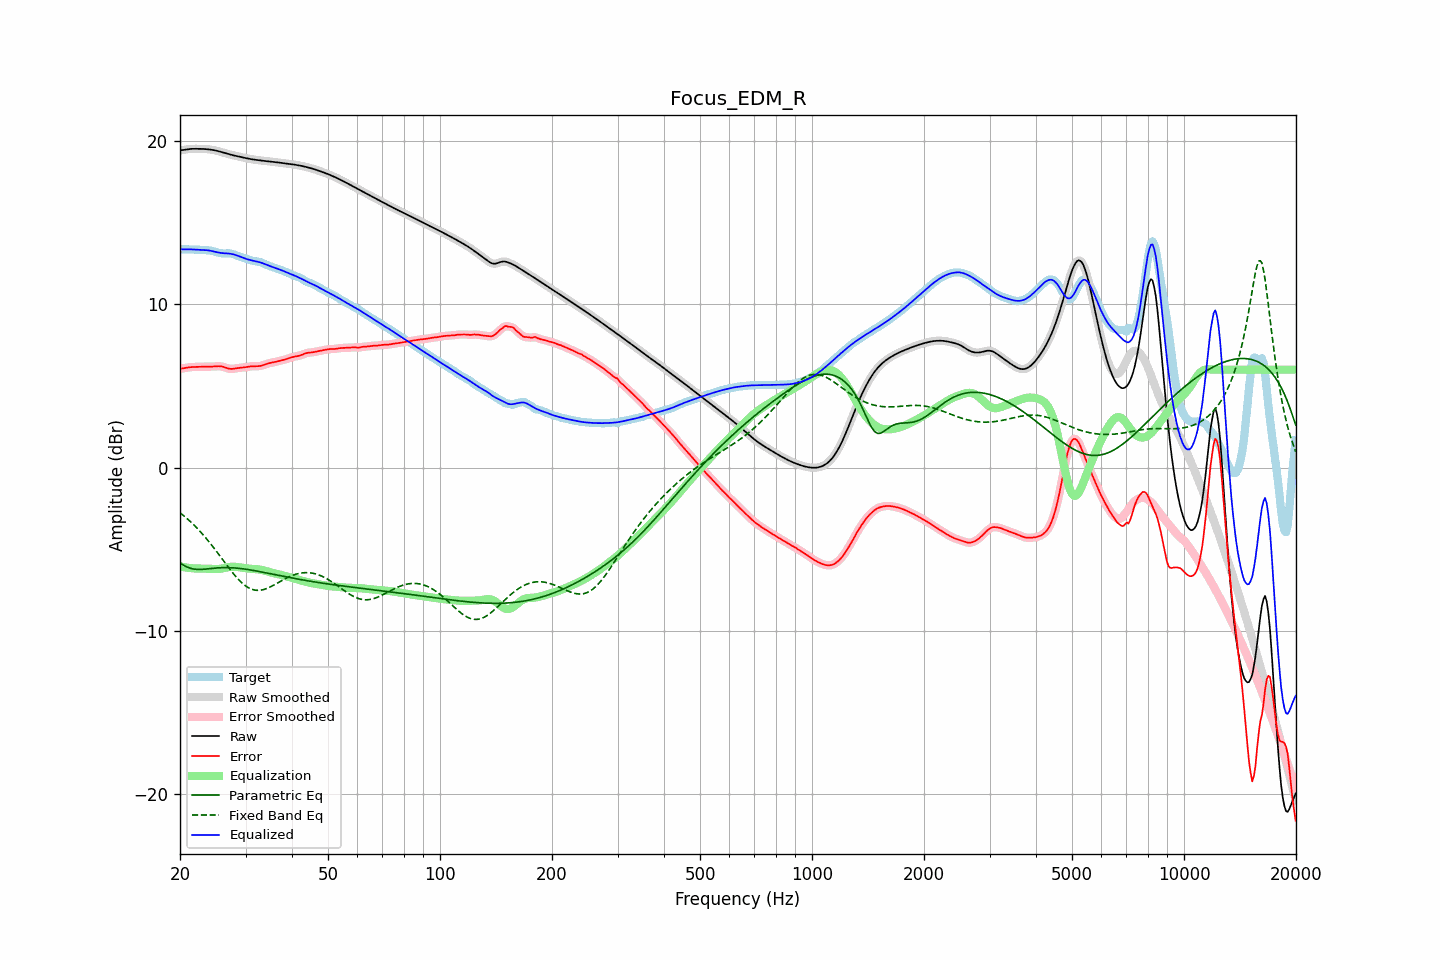

Data behind this chart, as committed beside it:
frequency, raw, error, smoothed, error_smoothed, equalization, parametric_eq, fixed_band_eq, equalized_raw, equalized_smoothed, target
20.00, 19.43, 6.05, 19.42, 6.05, -6.05, -5.82, -2.76, 13.38, 13.38, 13.37
20.20, 19.44, 6.06, 19.44, 6.07, -6.07, -5.89, -2.84, 13.37, 13.37, 13.37
20.40, 19.45, 6.08, 19.46, 6.08, -6.09, -5.96, -2.92, 13.37, 13.37, 13.37
20.61, 19.47, 6.10, 19.47, 6.10, -6.10, -6.01, -3.00, 13.37, 13.37, 13.37
20.81, 19.49, 6.12, 19.49, 6.12, -6.12, -6.06, -3.08, 13.37, 13.37, 13.37
21.02, 19.50, 6.14, 19.50, 6.14, -6.13, -6.10, -3.17, 13.37, 13.37, 13.37
21.23, 19.51, 6.15, 19.51, 6.15, -6.14, -6.14, -3.26, 13.37, 13.37, 13.36
21.44, 19.52, 6.16, 19.52, 6.16, -6.15, -6.17, -3.35, 13.37, 13.37, 13.36
21.66, 19.52, 6.16, 19.52, 6.16, -6.16, -6.20, -3.44, 13.36, 13.36, 13.36
21.87, 19.52, 6.17, 19.52, 6.17, -6.17, -6.21, -3.54, 13.36, 13.36, 13.36
22.09, 19.52, 6.17, 19.52, 6.17, -6.17, -6.22, -3.64, 13.35, 13.35, 13.35
22.31, 19.52, 6.17, 19.52, 6.17, -6.18, -6.23, -3.74, 13.35, 13.35, 13.35
22.54, 19.52, 6.18, 19.52, 6.18, -6.18, -6.23, -3.85, 13.34, 13.34, 13.34
22.76, 19.52, 6.18, 19.52, 6.18, -6.18, -6.23, -3.96, 13.34, 13.34, 13.34
22.99, 19.52, 6.18, 19.52, 6.18, -6.18, -6.23, -4.07, 13.34, 13.34, 13.33
23.22, 19.51, 6.19, 19.51, 6.18, -6.18, -6.22, -4.18, 13.33, 13.33, 13.33
23.45, 19.51, 6.19, 19.51, 6.19, -6.18, -6.21, -4.29, 13.32, 13.32, 13.32
23.69, 19.50, 6.19, 19.50, 6.19, -6.19, -6.20, -4.41, 13.31, 13.31, 13.31
23.92, 19.49, 6.19, 19.49, 6.19, -6.19, -6.19, -4.53, 13.30, 13.30, 13.30
24.16, 19.48, 6.19, 19.48, 6.19, -6.19, -6.18, -4.66, 13.28, 13.28, 13.29
24.40, 19.46, 6.19, 19.46, 6.19, -6.20, -6.17, -4.78, 13.26, 13.26, 13.27
24.65, 19.44, 6.20, 19.44, 6.20, -6.20, -6.16, -4.91, 13.24, 13.24, 13.25
24.89, 19.42, 6.20, 19.42, 6.20, -6.21, -6.15, -5.03, 13.22, 13.22, 13.22
25.14, 19.40, 6.21, 19.40, 6.21, -6.21, -6.14, -5.16, 13.19, 13.19, 13.19
25.39, 19.37, 6.22, 19.37, 6.21, -6.20, -6.13, -5.30, 13.17, 13.17, 13.16
25.65, 19.35, 6.21, 19.35, 6.21, -6.19, -6.13, -5.43, 13.15, 13.15, 13.14
25.91, 19.32, 6.19, 19.32, 6.19, -6.18, -6.12, -5.56, 13.14, 13.14, 13.12
26.16, 19.29, 6.17, 19.29, 6.17, -6.16, -6.12, -5.69, 13.13, 13.13, 13.12
26.43, 19.26, 6.14, 19.26, 6.14, -6.13, -6.12, -5.83, 13.12, 13.12, 13.12
26.69, 19.23, 6.11, 19.23, 6.11, -6.11, -6.12, -5.96, 13.12, 13.12, 13.12
26.96, 19.20, 6.08, 19.20, 6.08, -6.09, -6.12, -6.09, 13.11, 13.11, 13.13
27.23, 19.18, 6.05, 19.18, 6.06, -6.07, -6.12, -6.22, 13.10, 13.10, 13.12
27.50, 19.15, 6.05, 19.15, 6.05, -6.06, -6.13, -6.34, 13.09, 13.09, 13.10
27.77, 19.13, 6.05, 19.13, 6.05, -6.06, -6.13, -6.46, 13.07, 13.07, 13.08
28.05, 19.11, 6.06, 19.11, 6.07, -6.07, -6.14, -6.58, 13.04, 13.04, 13.04
28.33, 19.08, 6.08, 19.08, 6.08, -6.07, -6.15, -6.70, 13.01, 13.01, 13.00
28.62, 19.06, 6.10, 19.06, 6.10, -6.09, -6.16, -6.81, 12.97, 12.97, 12.96
28.90, 19.04, 6.11, 19.04, 6.11, -6.10, -6.17, -6.91, 12.94, 12.94, 12.93
29.19, 19.02, 6.12, 19.02, 6.12, -6.12, -6.18, -7.01, 12.90, 12.90, 12.90
29.48, 19.00, 6.13, 19.00, 6.13, -6.13, -6.19, -7.10, 12.86, 12.86, 12.86
29.78, 18.97, 6.14, 18.97, 6.14, -6.15, -6.20, -7.18, 12.83, 12.83, 12.83
30.08, 18.95, 6.15, 18.95, 6.16, -6.16, -6.22, -7.25, 12.79, 12.79, 12.80
30.38, 18.93, 6.17, 18.93, 6.17, -6.17, -6.23, -7.32, 12.76, 12.76, 12.76
30.68, 18.91, 6.19, 18.91, 6.19, -6.18, -6.25, -7.37, 12.73, 12.73, 12.73
30.99, 18.90, 6.20, 18.90, 6.20, -6.19, -6.26, -7.42, 12.71, 12.71, 12.69
31.30, 18.88, 6.21, 18.88, 6.21, -6.20, -6.28, -7.46, 12.68, 12.68, 12.67
31.61, 18.86, 6.21, 18.86, 6.21, -6.20, -6.30, -7.48, 12.66, 12.66, 12.65
31.93, 18.85, 6.21, 18.85, 6.21, -6.21, -6.32, -7.50, 12.64, 12.64, 12.64
32.24, 18.84, 6.21, 18.84, 6.21, -6.22, -6.33, -7.51, 12.62, 12.62, 12.62
32.57, 18.82, 6.22, 18.82, 6.22, -6.23, -6.35, -7.51, 12.59, 12.59, 12.61
32.89, 18.81, 6.23, 18.81, 6.23, -6.25, -6.37, -7.50, 12.57, 12.57, 12.58
33.22, 18.80, 6.26, 18.80, 6.26, -6.27, -6.39, -7.48, 12.53, 12.53, 12.54
33.55, 18.79, 6.29, 18.79, 6.29, -6.29, -6.41, -7.46, 12.50, 12.50, 12.50
33.89, 18.78, 6.32, 18.78, 6.32, -6.32, -6.43, -7.43, 12.46, 12.46, 12.46
34.23, 18.77, 6.35, 18.77, 6.35, -6.34, -6.45, -7.40, 12.42, 12.42, 12.41
34.57, 18.75, 6.38, 18.75, 6.38, -6.37, -6.47, -7.35, 12.38, 12.38, 12.37
34.92, 18.74, 6.41, 18.74, 6.41, -6.40, -6.49, -7.31, 12.34, 12.34, 12.34
35.27, 18.73, 6.43, 18.73, 6.43, -6.43, -6.51, -7.26, 12.31, 12.31, 12.30
35.62, 18.72, 6.45, 18.72, 6.45, -6.45, -6.53, -7.21, 12.27, 12.27, 12.27
35.97, 18.71, 6.47, 18.71, 6.47, -6.47, -6.55, -7.15, 12.24, 12.24, 12.24
... 635 more rows
